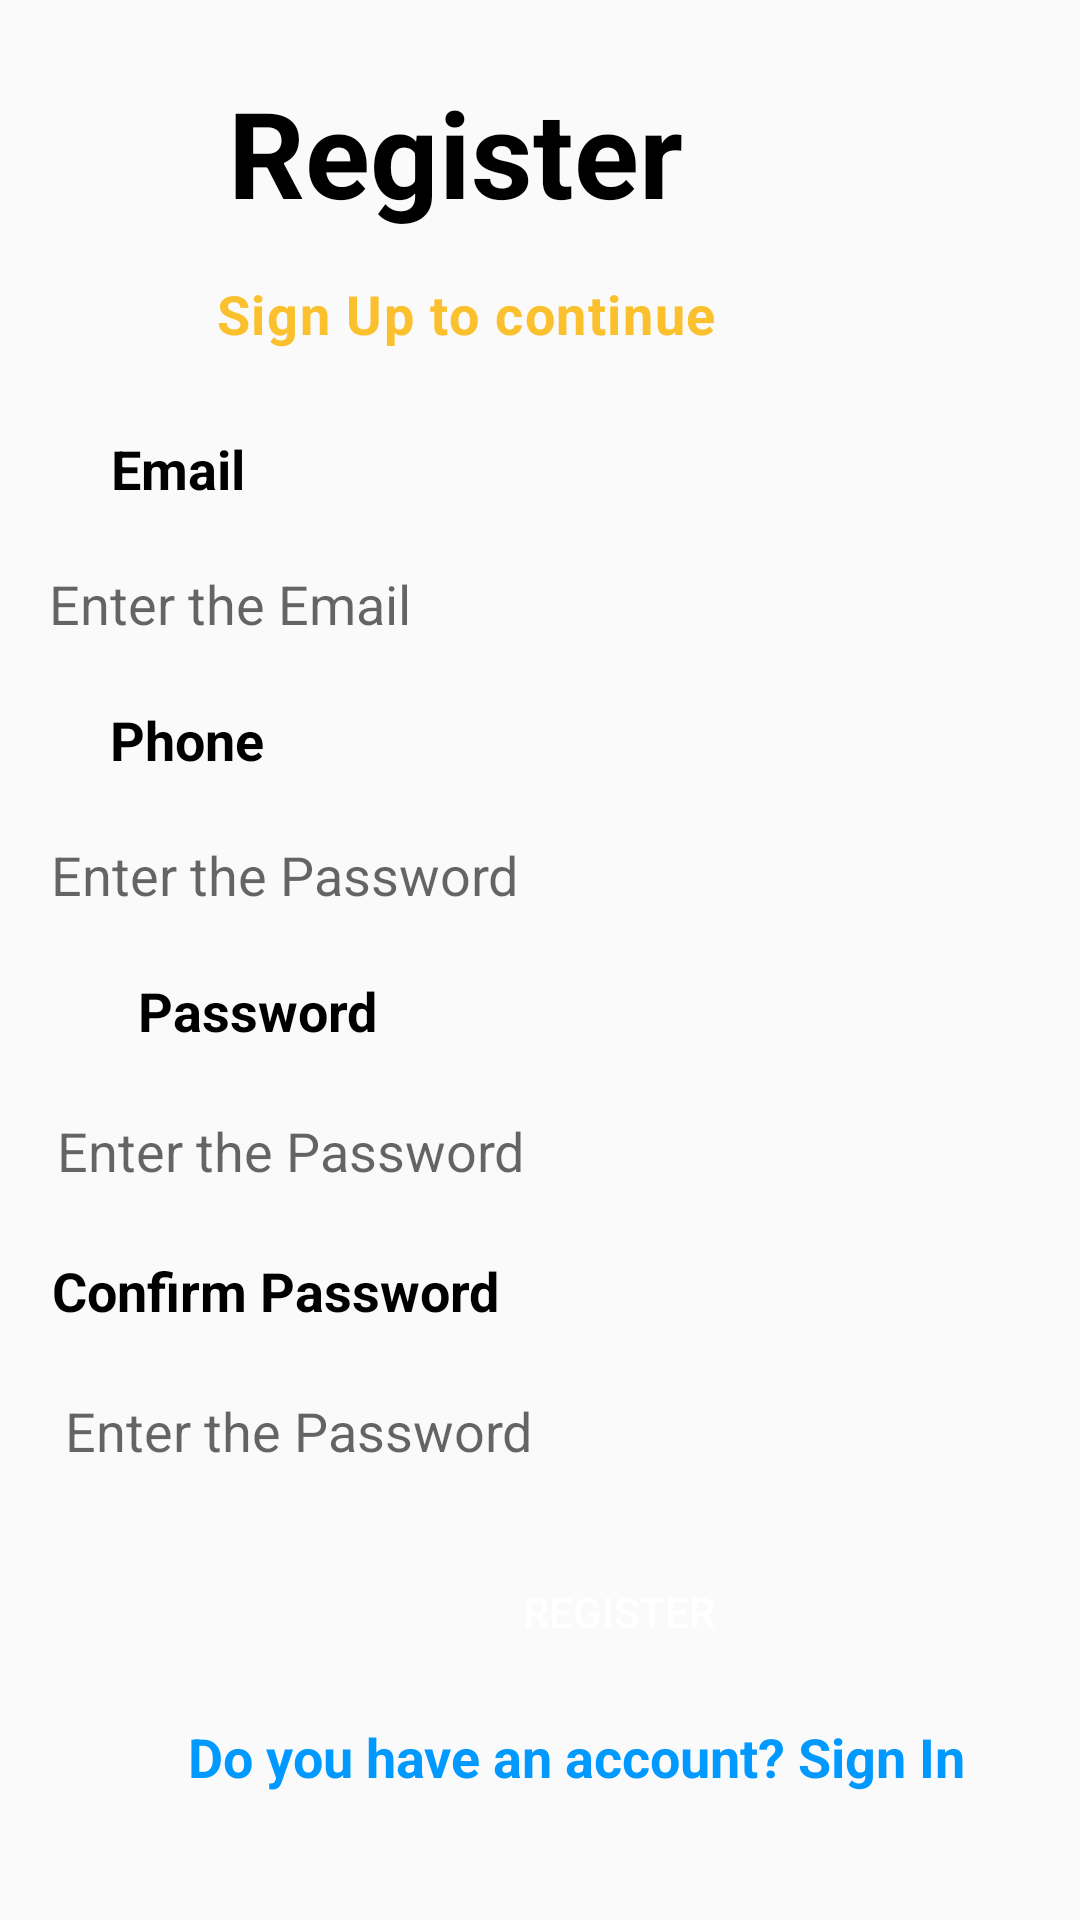

The Android layout XML behind this screen, and the referenced resources:
<!-- AndroidManifest.xml: application theme Theme.Design.Light.NoActionBar -->
<!-- res/layout/activity_register.xml -->
<?xml version="1.0" encoding="utf-8"?>
<androidx.constraintlayout.widget.ConstraintLayout xmlns:android="http://schemas.android.com/apk/res/android"
    xmlns:app="http://schemas.android.com/apk/res-auto"
    xmlns:tools="http://schemas.android.com/tools"
    android:layout_width="match_parent"
    android:layout_height="match_parent"
    android:orientation="vertical">


    <EditText
        android:id="@+id/password_confirm"
        android:layout_width="322dp"
        android:layout_height="49dp"
        android:layout_marginStart="47dp"
        android:layout_marginTop="10dp"
        android:layout_marginEnd="42dp"
        android:background="@drawable/forget"
        android:hint="Enter the Password"
        app:layout_constraintEnd_toEndOf="parent"
        app:layout_constraintStart_toStartOf="parent"
        app:layout_constraintTop_toBottomOf="@+id/textView" />

    <TextView
        android:id="@+id/textView"
        android:layout_width="wrap_content"
        android:layout_height="wrap_content"
        android:layout_marginStart="43dp"
        android:layout_marginTop="10dp"
        android:layout_marginEnd="219dp"
        android:text="Confirm Password"
        android:textColor="#000"
        android:textSize="18dp"
        android:textStyle="bold"
        app:layout_constraintEnd_toEndOf="parent"
        app:layout_constraintStart_toStartOf="parent"
        app:layout_constraintTop_toBottomOf="@+id/password" />

    <TextView
        android:id="@+id/acc_sign"
        android:layout_width="wrap_content"
        android:layout_height="wrap_content"
        android:layout_marginTop="24dp"
        android:text="Register"
        android:textColor="#000"
        android:textSize="40dp"
        android:textStyle="bold"
        app:layout_constraintEnd_toEndOf="parent"
        app:layout_constraintHorizontal_bias="0.365"
        app:layout_constraintStart_toStartOf="parent"
        app:layout_constraintTop_toTopOf="parent" />

    <TextView
        android:layout_width="wrap_content"
        android:layout_height="wrap_content"
        android:layout_marginTop="15dp"
        android:letterSpacing="0.03"
        android:text="Sign Up to continue"
        android:textColor="#FBC02D"
        android:textSize="18dp"
        android:textStyle="bold"
        app:layout_constraintEnd_toEndOf="@+id/acc_sign"
        app:layout_constraintHorizontal_bias="0.264"
        app:layout_constraintStart_toStartOf="@+id/acc_sign"
        app:layout_constraintTop_toBottomOf="@+id/acc_sign" />

    <TextView
        android:id="@+id/textView16"
        android:layout_width="wrap_content"
        android:layout_height="wrap_content"
        android:layout_marginTop="144dp"
        android:text="Email"
        android:textColor="#000"
        android:textSize="18dp"
        android:textStyle="bold"
        app:layout_constraintEnd_toEndOf="parent"
        app:layout_constraintHorizontal_bias="0.117"
        app:layout_constraintStart_toStartOf="parent"
        app:layout_constraintTop_toTopOf="parent" />

    <EditText
        android:id="@+id/email"
        android:layout_width="326dp"
        android:layout_height="46dp"
        android:layout_marginTop="10dp"
        android:background="@drawable/forget"
        android:hint="Enter the Email"
        app:layout_constraintEnd_toEndOf="parent"
        app:layout_constraintHorizontal_bias="0.482"
        app:layout_constraintStart_toStartOf="parent"
        app:layout_constraintTop_toBottomOf="@+id/textView16" />

    <TextView
        android:id="@+id/textView17"
        android:layout_width="wrap_content"
        android:layout_height="wrap_content"
        android:layout_marginTop="10dp"
        android:text="Phone"
        android:textColor="#000"
        android:textSize="18dp"
        android:textStyle="bold"
        app:layout_constraintEnd_toEndOf="parent"
        app:layout_constraintHorizontal_bias="0.119"
        app:layout_constraintStart_toStartOf="parent"
        app:layout_constraintTop_toBottomOf="@+id/email" />

    <EditText
        android:id="@+id/phone"
        android:layout_width="326dp"
        android:layout_height="46dp"
        android:layout_marginTop="10dp"
        android:background="@drawable/forget"
        android:hint="Enter the Password"
        app:layout_constraintEnd_toEndOf="parent"
        app:layout_constraintStart_toStartOf="parent"
        app:layout_constraintTop_toBottomOf="@+id/textView17" />

    <TextView
        android:id="@+id/textView18"
        android:layout_width="wrap_content"
        android:layout_height="wrap_content"
        android:layout_marginTop="10dp"
        android:text="Password"
        android:textColor="#000"
        android:textSize="18dp"
        android:textStyle="bold"
        app:layout_constraintEnd_toEndOf="parent"
        app:layout_constraintHorizontal_bias="0.164"
        app:layout_constraintStart_toStartOf="parent"
        app:layout_constraintTop_toBottomOf="@+id/phone" />

    <EditText
        android:id="@+id/password"
        android:layout_width="322dp"
        android:layout_height="49dp"
        android:layout_marginTop="10dp"
        android:background="@drawable/forget"
        android:hint="Enter the Password"
        app:layout_constraintEnd_toEndOf="parent"
        app:layout_constraintStart_toStartOf="parent"
        app:layout_constraintTop_toBottomOf="@+id/textView18" />

    <Button
        android:id="@+id/register"
        android:layout_width="323dp"
        android:layout_height="52dp"
        android:layout_marginStart="45dp"
        android:layout_marginTop="10dp"
        android:layout_marginEnd="43dp"
        android:background="@drawable/button"
        android:text="Register"
        android:textColor="#fff"
        app:layout_constraintEnd_toEndOf="parent"
        app:layout_constraintHorizontal_bias="0.0"
        app:layout_constraintStart_toStartOf="parent"
        app:layout_constraintTop_toBottomOf="@+id/password_confirm" />

    <TextView
        android:id="@+id/do_login"
        android:layout_width="wrap_content"
        android:layout_height="wrap_content"
        android:layout_gravity="center"
        android:layout_marginStart="87dp"
        android:layout_marginTop="10dp"
        android:layout_marginEnd="63dp"
        android:text="Do you have an account? Sign In"
        android:textColor="#0099ff"
        android:textSize="18dp"
        android:textStyle="bold"
        app:layout_constraintEnd_toEndOf="parent"
        app:layout_constraintStart_toStartOf="parent"
        app:layout_constraintTop_toBottomOf="@+id/register" />

</androidx.constraintlayout.widget.ConstraintLayout>
<!-- resources referenced by this layout -->
<resources>

</resources>
